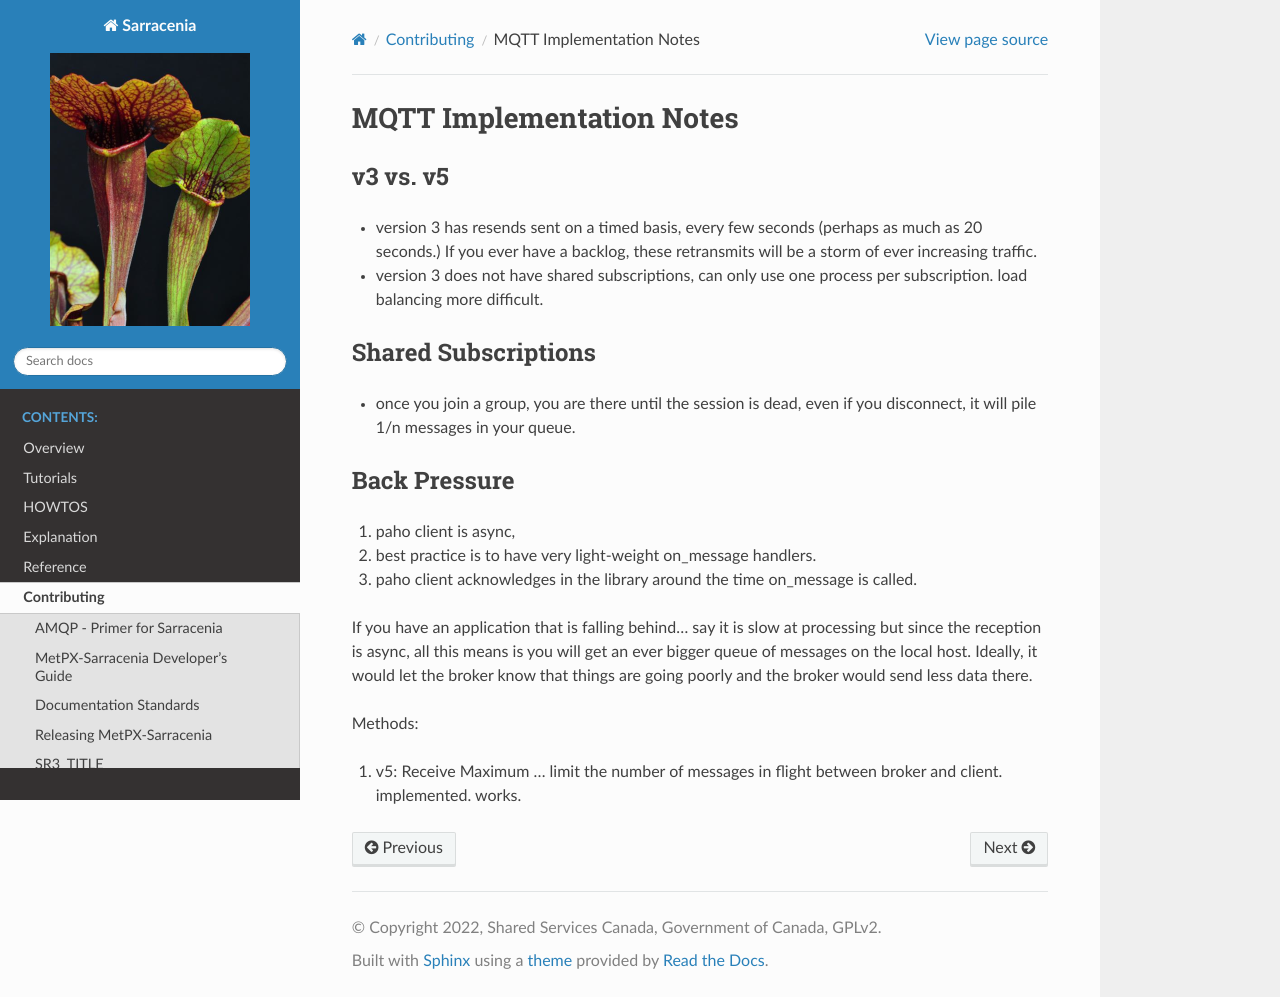

repository: MetPX/sarracenia · page: Contribution/mqtt_issues.html · generator: sphinx



=========================
MQTT Implementation Notes
=========================



v3 vs. v5
---------

* version 3 has resends sent on a timed basis, every few seconds (perhaps as much as 20 seconds.)
  If you ever have a backlog, these retransmits will be a storm of ever increasing traffic.

* version 3 does not have shared subscriptions, can only use one process per subscription.
  load balancing more difficult.


Shared Subscriptions
--------------------

* once you join a group, you are there until the session is dead, even if you disconnect,
  it will pile 1/n messages in your queue.


Back Pressure
-------------

1. paho client is async, 
2. best practice is to have very light-weight on_message handlers.
3. paho client acknowledges in the library around the time on_message is called.

If you have an application that is falling behind... say it is slow at processing
but since the reception is async, all this means is you will get an ever bigger
queue of messages on the local host. Ideally, it would let the broker know that
things are going poorly and the broker would send less data there.

Methods:

1. v5: Receive Maximum ... limit the number of messages in flight between broker and client.
   implemented. works.
